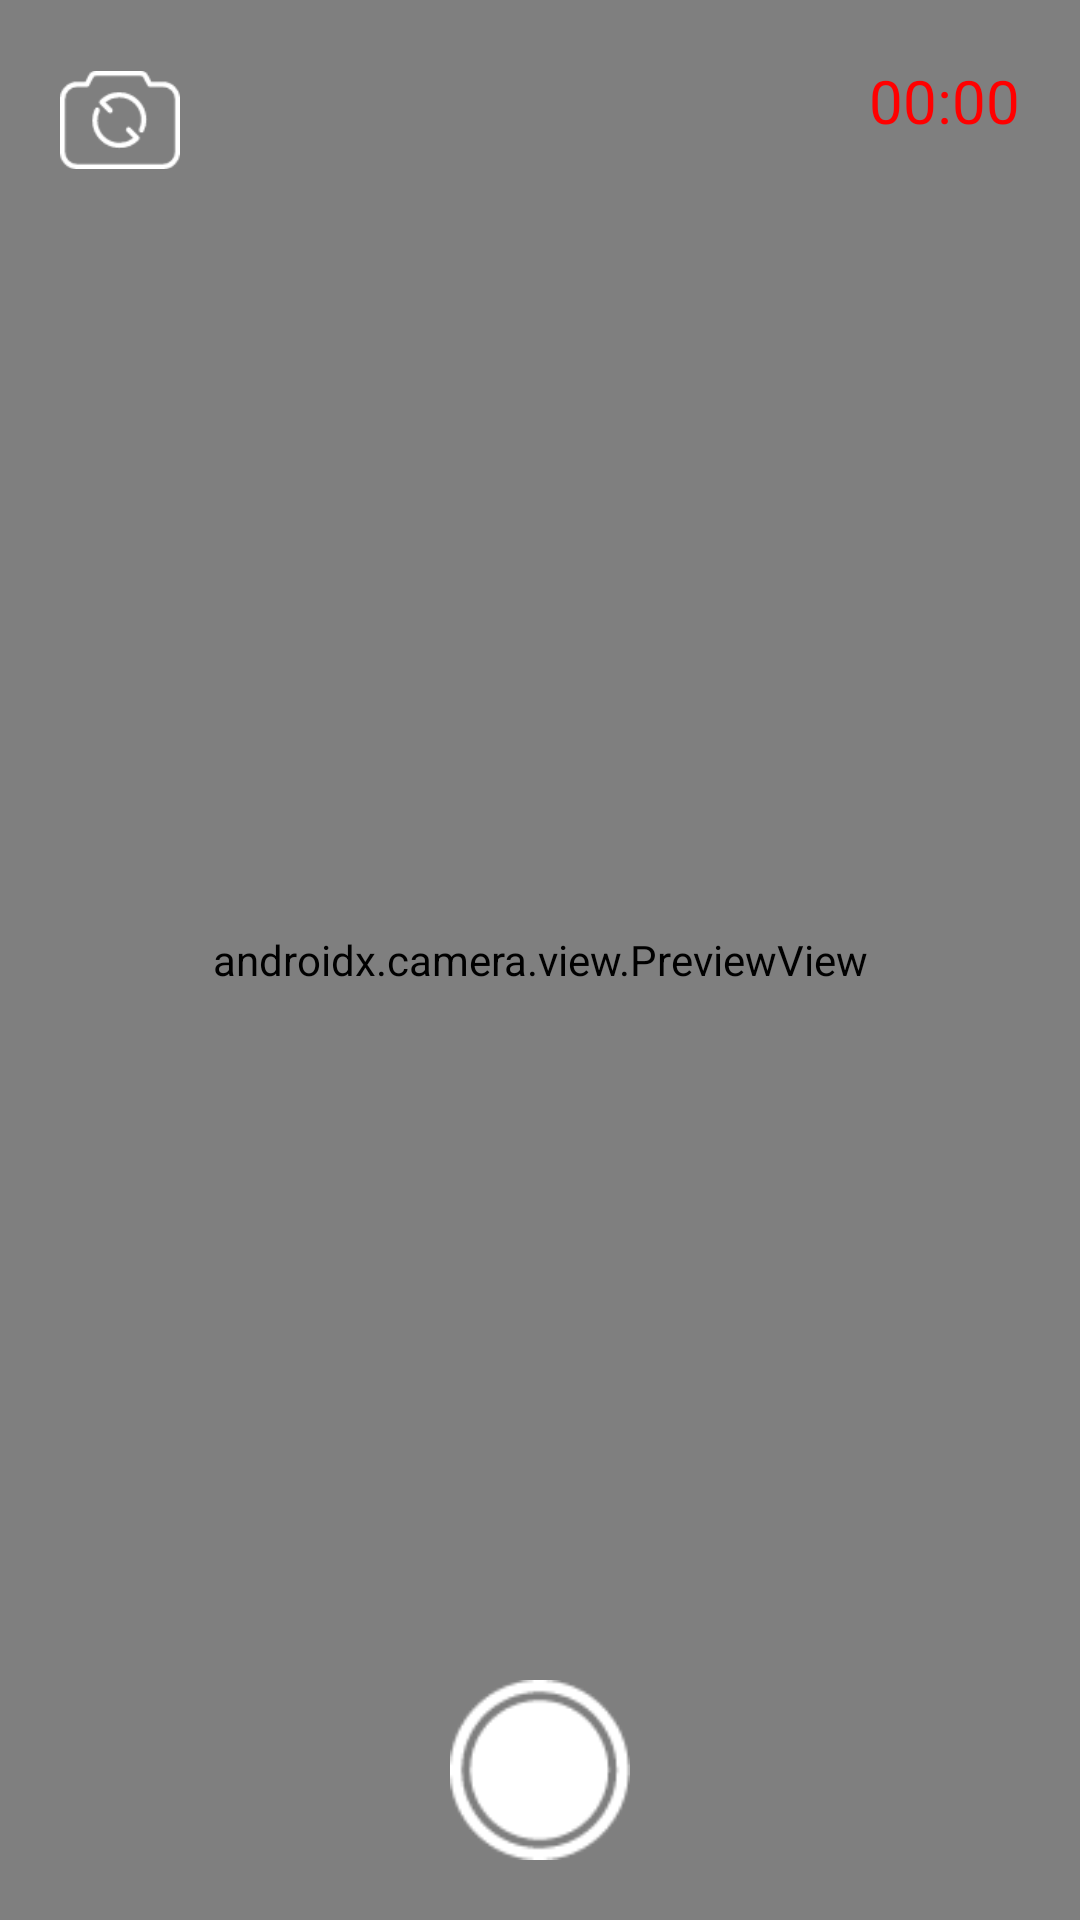

Android layout source for this screen:
<!-- AndroidManifest.xml: application theme Theme.AppCompat.NoActionBar -->
<!-- res/layout/fragment_camera.xml -->
<?xml version="1.0" encoding="utf-8"?>
<FrameLayout xmlns:android="http://schemas.android.com/apk/res/android"
    xmlns:app="http://schemas.android.com/apk/res-auto"
    xmlns:tools="http://schemas.android.com/tools"
    android:layout_width="match_parent"
    android:layout_height="match_parent"
    tools:context=".fragment.CameraFragment">


    <LinearLayout
        android:layout_width="match_parent"
        android:layout_height="match_parent">

        <androidx.constraintlayout.widget.ConstraintLayout
            android:id="@+id/container"
            android:layout_width="match_parent"
            android:layout_height="match_parent">

            <androidx.camera.view.PreviewView
                android:id="@+id/preview"
                android:layout_width="match_parent"
                android:layout_height="match_parent">

            </androidx.camera.view.PreviewView>


            <ImageView
                android:id="@+id/iv_reverse"
                android:layout_width="40dp"
                android:layout_height="40dp"
                android:layout_margin="20dp"
                android:src="@mipmap/icon_reverse"
                app:layout_constraintLeft_toLeftOf="parent"
                app:layout_constraintTop_toTopOf="parent" />


            <Chronometer
                android:id="@+id/meter"
                android:layout_width="wrap_content"
                android:layout_height="40dp"
                android:layout_margin="20dp"
                android:textSize="20sp"
                android:textColor="@color/red"
                app:layout_constraintRight_toRightOf="parent"
                app:layout_constraintTop_toTopOf="parent"
                />


            <ImageButton
                android:id="@+id/iv_camera"
                android:layout_width="60dp"
                android:layout_height="60dp"
                android:layout_marginBottom="20dp"
                android:background="@mipmap/icon_camera"
                app:layout_constraintBottom_toBottomOf="parent"
                app:layout_constraintLeft_toLeftOf="parent"
                app:layout_constraintRight_toRightOf="parent"
                 />

            <ImageButton
                android:visibility="gone"
                android:id="@+id/iv_stop_camera"
                android:layout_width="60dp"
                android:layout_height="60dp"
                android:layout_marginBottom="20dp"
                android:background="@mipmap/icon_video_camera"
                app:layout_constraintBottom_toBottomOf="parent"
                app:layout_constraintLeft_toLeftOf="parent"
                app:layout_constraintRight_toRightOf="parent"
                />
        </androidx.constraintlayout.widget.ConstraintLayout>
    </LinearLayout>


    </FrameLayout>
<!-- resources referenced by this layout -->
<resources>
  <color name="red">#FF0000</color>
  <!-- mipmap icon_camera: png bitmap (mipmap-xhdpi, 1695 bytes) -->
  <!-- mipmap icon_reverse: png bitmap (mipmap-xhdpi, 1539 bytes) -->
  <!-- mipmap icon_video_camera: png bitmap (mipmap-xhdpi, 5920 bytes) -->
</resources>
